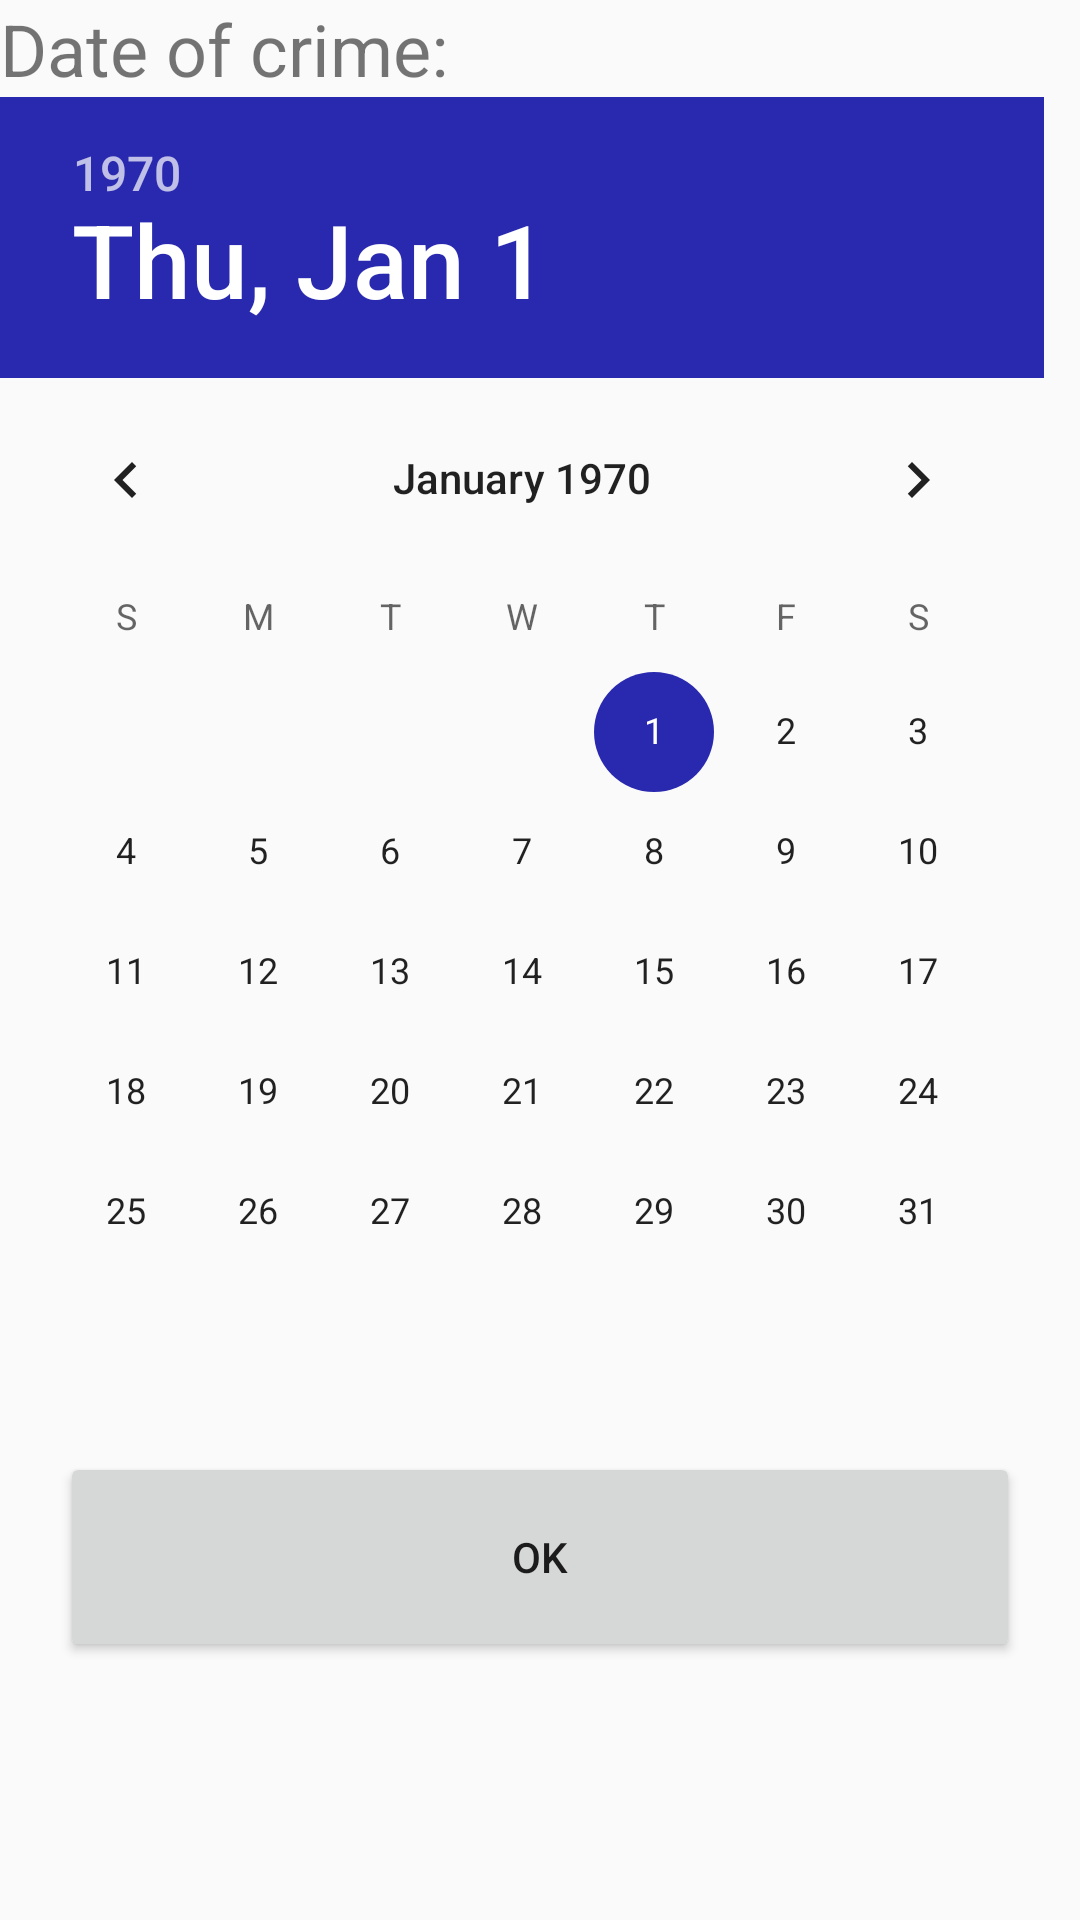

Layout XML and referenced resources for this Android screen:
<!-- AndroidManifest.xml: application theme AppTheme -->
<!-- res/layout/dialog_date.xml -->
<?xml version="1.0" encoding="utf-8"?>
<LinearLayout xmlns:android="http://schemas.android.com/apk/res/android"
              android:id="@+id/dialog_date_layout"
              android:layout_width="match_parent"
              android:layout_height="match_parent"
              android:orientation="vertical" >

    <TextView
        android:layout_width="match_parent"
        android:layout_height="wrap_content"
        android:text="@string/date_picker_title"
        android:id="@+id/date_picker_title_text_view"
        android:layout_gravity="center_horizontal"
        android:textSize="24dp"/>

    <DatePicker xmlns:android="http://schemas.android.com/apk/res/android"
                android:id="@+id/dialog_date_date_picker"
                android:layout_width="match_parent"
                android:layout_height="wrap_content"
                android:calendarViewShown="false"/>

    <Button
        android:id="@+id/dialog_date_okay_button"
        android:layout_width="match_parent"
        android:layout_height="70dip"
        android:layout_margin="20dip"
        android:text="@string/dialog_okay"/>
</LinearLayout>
<!-- resources referenced by this layout -->
<resources>
  <string name="date_picker_title">Date of crime:</string>
  <string name="dialog_okay">OK</string>
  <style name="AppTheme" parent="Theme.AppCompat.Light.DarkActionBar">
          <item name="colorPrimary">@color/colorPrimary</item>
          <item name="colorPrimaryDark">@color/colorPrimaryDark</item>
          <item name="colorAccent">@color/colorAccent</item>
      </style>
  <color name="colorPrimary">#160b47</color>
  <color name="colorPrimaryDark">#020410</color>
  <color name="colorAccent">#2929af</color>
</resources>
